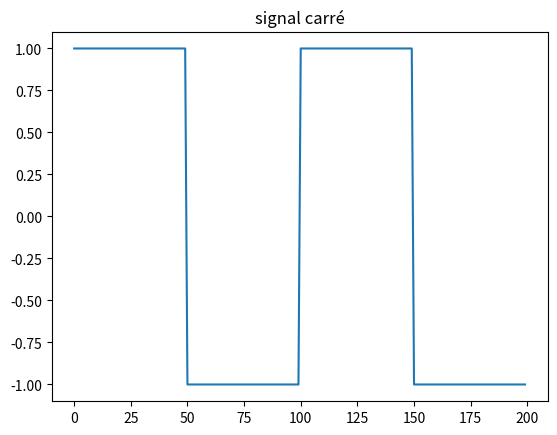
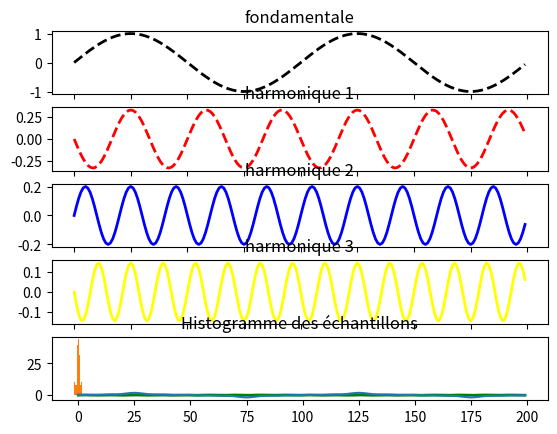

Here is the Python script that generated these plots, in order:

import math
import matplotlib.pyplot as plt
from scipy import signal
import numpy as np


# format :  AIFF 
# ========
#  {'PCM_S8': 'Signed 8 bit PCM', 'PCM_16': 'Signed 16 bit PCM', 'PCM_24': 'Signed 24 bit PCM', 'PCM_32': 'Signed 32 bit PCM', 'PCM_U8': 'Unsigned 8 bit PCM', 'FLOAT': '32 bit float', 'DOUBLE': '64 bit float', 'ULAW': 'U-Law', 'ALAW': 'A-Law', 'IMA_ADPCM': 'IMA ADPCM', 'GSM610': 'GSM 6.10', 'DWVW_12': '12 bit DWVW', 'DWVW_16': '16 bit DWVW', 'DWVW_24': '24 bit DWVW'}
# format :  AU 
# ========
#  {'PCM_S8': 'Signed 8 bit PCM', 'PCM_16': 'Signed 16 bit PCM', 'PCM_24': 'Signed 24 bit PCM', 'PCM_32': 'Signed 32 bit PCM', 'FLOAT': '32 bit float', 'DOUBLE': '64 bit float', 'ULAW': 'U-Law', 'ALAW': 'A-Law', 'G721_32': '32kbs G721 ADPCM', 'G723_24': '24kbs G723 ADPCM'}
# format :  AVR 
# ========
#  {'PCM_S8': 'Signed 8 bit PCM', 'PCM_16': 'Signed 16 bit PCM', 'PCM_U8': 'Unsigned 8 bit PCM'}
# format :  CAF 
# ========
#  {'PCM_S8': 'Signed 8 bit PCM', 'PCM_16': 'Signed 16 bit PCM', 'PCM_24': 'Signed 24 bit PCM', 'PCM_32': 'Signed 32 bit PCM', 'FLOAT': '32 bit float', 'DOUBLE': '64 bit float', 'ULAW': 'U-Law', 'ALAW': 'A-Law', 'ALAC_16': '16 bit ALAC', 'ALAC_20': '20 bit ALAC', 'ALAC_24': '24 bit ALAC', 'ALAC_32': '32 bit ALAC'}
# format :  FLAC 
# ========
#  {'PCM_S8': 'Signed 8 bit PCM', 'PCM_16': 'Signed 16 bit PCM', 'PCM_24': 'Signed 24 bit PCM'}
# format :  HTK 
# ========
#  {'PCM_16': 'Signed 16 bit PCM'}
# format :  SVX 
# ========
#  {'PCM_S8': 'Signed 8 bit PCM', 'PCM_16': 'Signed 16 bit PCM'}
# format :  MAT4 
# ========
#  {'PCM_16': 'Signed 16 bit PCM', 'PCM_32': 'Signed 32 bit PCM', 'FLOAT': '32 bit float', 'DOUBLE': '64 bit float'}
# format :  MAT5 
# ========
#  {'PCM_16': 'Signed 16 bit PCM', 'PCM_32': 'Signed 32 bit PCM', 'PCM_U8': 'Unsigned 8 bit PCM', 'FLOAT': '32 bit float', 'DOUBLE': '64 bit float'}
# format :  MPC2K 
# ========
#  {'PCM_16': 'Signed 16 bit PCM'}
# format :  OGG 
# ========
#  {'VORBIS': 'Vorbis'}
# format :  PAF 
# ========
#  {'PCM_S8': 'Signed 8 bit PCM', 'PCM_16': 'Signed 16 bit PCM', 'PCM_24': 'Signed 24 bit PCM'}
# format :  PVF 
# ========
#  {'PCM_S8': 'Signed 8 bit PCM', 'PCM_16': 'Signed 16 bit PCM', 'PCM_32': 'Signed 32 bit PCM'}
# format :  RAW 
# ========
#  {'PCM_S8': 'Signed 8 bit PCM', 'PCM_16': 'Signed 16 bit PCM', 'PCM_24': 'Signed 24 bit PCM', 'PCM_32': 'Signed 32 bit PCM', 'PCM_U8': 'Unsigned 8 bit PCM', 'FLOAT': '32 bit float', 'DOUBLE': '64 bit float', 'ULAW': 'U-Law', 'ALAW': 'A-Law', 'GSM610': 'GSM 6.10', 'DWVW_12': '12 bit DWVW', 'DWVW_16': '16 bit DWVW', 'DWVW_24': '24 bit DWVW', 'VOX_ADPCM': 'VOX ADPCM'}
# format :  RF64 
# ========
#  {'PCM_16': 'Signed 16 bit PCM', 'PCM_24': 'Signed 24 bit PCM', 'PCM_32': 'Signed 32 bit PCM', 'PCM_U8': 'Unsigned 8 bit PCM', 'FLOAT': '32 bit float', 'DOUBLE': '64 bit float', 'ULAW': 'U-Law', 'ALAW': 'A-Law'}
# format :  SD2 
# ========
#  {'PCM_S8': 'Signed 8 bit PCM', 'PCM_16': 'Signed 16 bit PCM', 'PCM_24': 'Signed 24 bit PCM', 'PCM_32': 'Signed 32 bit PCM'}
# format :  SDS 
# ========
#  {'PCM_S8': 'Signed 8 bit PCM', 'PCM_16': 'Signed 16 bit PCM', 'PCM_24': 'Signed 24 bit PCM'}
# format :  IRCAM 
# ========
#  {'PCM_16': 'Signed 16 bit PCM', 'PCM_32': 'Signed 32 bit PCM', 'FLOAT': '32 bit float', 'ULAW': 'U-Law', 'ALAW': 'A-Law'}
# format :  VOC 
# ========
#  {'PCM_16': 'Signed 16 bit PCM', 'PCM_U8': 'Unsigned 8 bit PCM', 'ULAW': 'U-Law', 'ALAW': 'A-Law'}
# format :  W64 
# ========
#  {'PCM_16': 'Signed 16 bit PCM', 'PCM_24': 'Signed 24 bit PCM', 'PCM_32': 'Signed 32 bit PCM', 'PCM_U8': 'Unsigned 8 bit PCM', 'FLOAT': '32 bit float', 'DOUBLE': '64 bit float', 'ULAW': 'U-Law', 'ALAW': 'A-Law', 'IMA_ADPCM': 'IMA ADPCM', 'MS_ADPCM': 'Microsoft ADPCM', 'GSM610': 'GSM 6.10'}
# format :  WAV 
# ========
#  {'PCM_16': 'Signed 16 bit PCM', 'PCM_24': 'Signed 24 bit PCM', 'PCM_32': 'Signed 32 bit PCM', 'PCM_U8': 'Unsigned 8 bit PCM', 'FLOAT': '32 bit float', 'DOUBLE': '64 bit float', 'ULAW': 'U-Law', 'ALAW': 'A-Law', 'IMA_ADPCM': 'IMA ADPCM', 'MS_ADPCM': 'Microsoft ADPCM', 'GSM610': 'GSM 6.10', 'G721_32': '32kbs G721 ADPCM'}
# format :  NIST 
# ========
#  {'PCM_S8': 'Signed 8 bit PCM', 'PCM_16': 'Signed 16 bit PCM', 'PCM_24': 'Signed 24 bit PCM', 'PCM_32': 'Signed 32 bit PCM', 'ULAW': 'U-Law', 'ALAW': 'A-Law'}
# format :  WAVEX 
# ========
#  {'PCM_16': 'Signed 16 bit PCM', 'PCM_24': 'Signed 24 bit PCM', 'PCM_32': 'Signed 32 bit PCM', 'PCM_U8': 'Unsigned 8 bit PCM', 'FLOAT': '32 bit float', 'DOUBLE': '64 bit float', 'ULAW': 'U-Law', 'ALAW': 'A-Law'}
# format :  WVE 
# ========
#  {'ALAW': 'A-Law'}
# format :  XI 
# ========
#  {'DPCM_16': '16 bit DPCM', 'DPCM_8': '8 bit DPCM'}


def main():
    print ("coucou")
    plt.figure(1)

    t = np.linspace(0, 1, 200, endpoint=False)
    freq = 2
    sqsig = signal.square(2 * np.pi * freq * t)

    plt.title("signal carré")
    plt.plot(sqsig)
    plt.show()

    phi1 = np.pi # 0 # 
    phi2 = 0 # np.pi # 
    phi3 = np.pi # 0 # 
    phi4 = 0 # np.pi  # 

    fond = np.sin(2 * np.pi * freq *  t)
    harm1 = (1/3)*np.sin(2 * np.pi * (freq*3) *  t + phi1)
    harm2 = (1/5)*np.sin(2 * np.pi * (freq*5) *  t + phi2)
    harm3 = (1/7)*np.sin(2 * np.pi * (freq*7) *  t + phi3)
    harm4 = (1/9)*np.sin(2 * np.pi * (freq*9) *  t + phi4)

    fig, axs = plt.subplots(5)

    axs[0].plot(fond, label='fondamentale', color='black', linestyle='dashed', linewidth = 2) 
    axs[0].set_title('fondamentale')
             # marker='o', markerfacecolor='blue', markersize=10) 
    axs[1].plot(harm1, label='harmonique 1',color='red', linestyle='dashed', linewidth = 2) 
             # marker='o', markerfacecolor='green', markersize=10) 
    axs[1].set_title('harmonique 1')
    #plt.legend()
    axs[2].plot(harm2, label='harmonique 2', color='blue', linewidth = 2) 
    axs[2].set_title('harmonique 2')
    #plt.legend()
    axs[3].plot(harm3, label='harmonique 3', color='yellow', linewidth = 2) 
    axs[3].set_title('harmonique 3')
    #plt.legend()
    axs[4].plot(harm4, label='harmonique 4', color='green', linewidth = 2) 
    axs[4].set_title('harmonique 4')
    #plt.legend()
    for ax in axs.flat:
        ax.label_outer()
    plt.show()
    # plt.plot(yi, label='harmonique 5', color='grey', linewidth = 2, markersize=10) 

    rebuiltsquare = fond+harm1+harm2+harm3+harm4

    hist, bin_edges = np.histogram(rebuiltsquare)

    plt.title("signal carré reconstitué")
    plt.plot(rebuiltsquare)
    plt.show()

    plt.hist(rebuiltsquare)
    plt.title("Histogramme des échantillons")
    plt.show()

if __name__ == '__main__':
    main()

